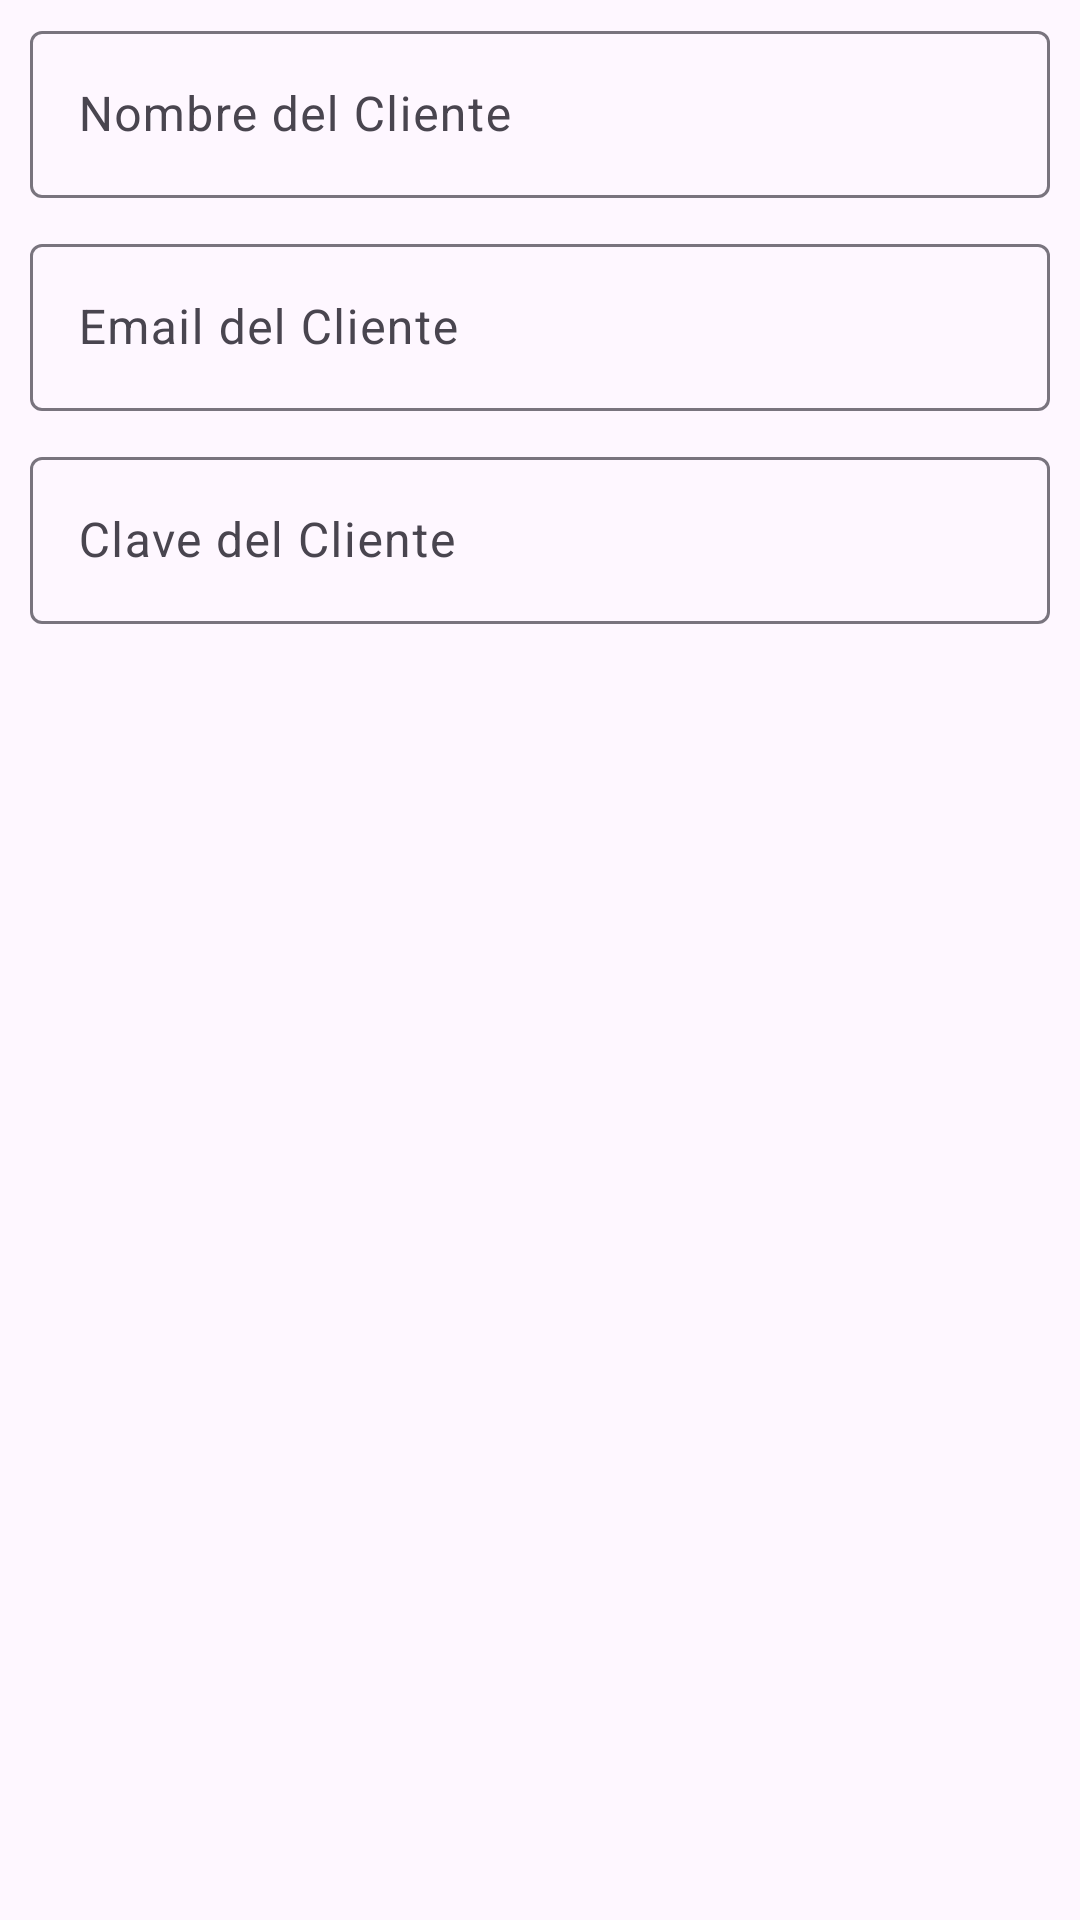

Android layout source for this screen:
<!-- AndroidManifest.xml: application theme Theme.TiendaOnline4 -->
<!-- res/layout/add_registro_cliente_dialog.xml -->
<?xml version="1.0" encoding="utf-8"?>
<RelativeLayout xmlns:android="http://schemas.android.com/apk/res/android"
    android:layout_width="match_parent"
    android:layout_height="wrap_content">

    <com.google.android.material.textfield.TextInputLayout
        android:layout_width="match_parent"
        android:layout_height="wrap_content"
        android:layout_marginStart="10sp"
        android:layout_marginEnd="10sp"
        android:layout_marginTop="5sp"
        android:id="@+id/nombre_clienteLayout"
        android:hint="Nombre del Cliente">

        <com.google.android.material.textfield.TextInputEditText
            android:layout_width="match_parent"
            android:layout_height="wrap_content"
            android:inputType="textCapSentences"
            android:id="@+id/nombre_clienteET"/>

    </com.google.android.material.textfield.TextInputLayout>

    <com.google.android.material.textfield.TextInputLayout
        android:layout_width="match_parent"
        android:layout_height="wrap_content"
        android:layout_below="@id/nombre_clienteLayout"
        android:layout_marginStart="10sp"
        android:layout_marginEnd="10sp"
        android:layout_marginTop="10sp"
        android:hint="Email del Cliente"
        android:id="@+id/email_cliente_Layout">

        <com.google.android.material.textfield.TextInputEditText
            android:layout_width="match_parent"
            android:layout_height="wrap_content"
            android:inputType="textCapSentences|textMultiLine"
            android:id="@+id/email_clienteET"/>

    </com.google.android.material.textfield.TextInputLayout>

    <com.google.android.material.textfield.TextInputLayout
        android:layout_width="match_parent"
        android:layout_height="wrap_content"
        android:layout_below="@id/email_cliente_Layout"
        android:layout_marginStart="10sp"
        android:layout_marginEnd="10sp"
        android:layout_marginTop="10sp"
        android:hint="Clave del Cliente"
        android:id="@+id/clave_cliente_Layout">

        <com.google.android.material.textfield.TextInputEditText
            android:layout_width="match_parent"
            android:layout_height="wrap_content"
            android:inputType="textCapSentences|textMultiLine"
            android:id="@+id/clave_clienteET"/>

    </com.google.android.material.textfield.TextInputLayout>

</RelativeLayout>
<!-- resources referenced by this layout -->
<resources>
  <style name="Theme.TiendaOnline4" parent="Base.Theme.TiendaOnline4" />
  <style name="Base.Theme.TiendaOnline4" parent="Theme.Material3.DayNight.NoActionBar">
          
          
      </style>
</resources>
